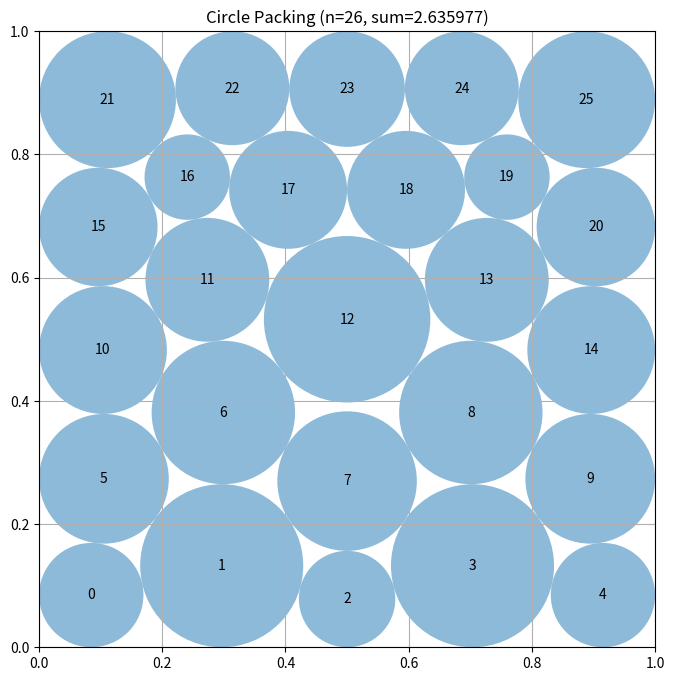

Reproduce this figure in Python.
# EVOLVE-BLOCK-START
"""Constructor-based circle packing for n=26 circles"""
import numpy as np


def construct_packing():
    """Optimize 26 independently sized circles from several hexagonal seeds.

    The variables are all center coordinates and radii.  SLSQP maximizes the
    radius sum subject to square-boundary and every pairwise distance
    constraint.  Several slightly asymmetric triangular-lattice seeds are
    useful because the best finite-square packing is not perfectly symmetric.
    """
    n = 26
    ii, jj = np.triu_indices(n, 1)

    # Each possible vertical location of the six-circle layer defines a
    # distinct boundary-contact graph.  They are equivalent in the infinite
    # lattice but not in a finite square.
    bases = []
    for six_row in range(5):
        points = []
        for row in range(5):
            count = 6 if row == six_row else 5
            xs = np.linspace(0.10, 0.90, 6) if count == 6 else np.linspace(0.18, 0.82, 5)
            points.extend((x, 0.14 + 0.18 * row) for x in xs)
        bases.append(np.asarray(points, dtype=float))
    base = bases[0]

    def constraints(z):
        """Return boundary and squared pair-separation slacks."""
        c = z[:2 * n].reshape(n, 2)
        r = z[2 * n:]
        boundary = np.concatenate((c[:, 0] - r, 1.0 - c[:, 0] - r,
                                   c[:, 1] - r, 1.0 - c[:, 1] - r))
        delta = c[ii] - c[jj]
        separation = np.einsum("ij,ij->i", delta, delta) - (r[ii] + r[jj]) ** 2
        return np.concatenate((boundary, separation))

    def constraint_jacobian(z):
        """Return the exact dense Jacobian of all packing slacks."""
        c = z[:2 * n].reshape(n, 2)
        r = z[2 * n:]
        m = len(ii)
        J = np.zeros((4 * n + m, 3 * n), dtype=float)
        k = np.arange(n)

        J[k, 2 * k] = 1.0
        J[k, 2 * n + k] = -1.0
        J[n + k, 2 * k] = -1.0
        J[n + k, 2 * n + k] = -1.0
        J[2 * n + k, 2 * k + 1] = 1.0
        J[2 * n + k, 2 * n + k] = -1.0
        J[3 * n + k, 2 * k + 1] = -1.0
        J[3 * n + k, 2 * n + k] = -1.0

        q = 4 * n + np.arange(m)
        d = c[ii] - c[jj]
        rs = r[ii] + r[jj]
        J[q, 2 * ii] = 2.0 * d[:, 0]
        J[q, 2 * ii + 1] = 2.0 * d[:, 1]
        J[q, 2 * jj] = -2.0 * d[:, 0]
        J[q, 2 * jj + 1] = -2.0 * d[:, 1]
        J[q, 2 * n + ii] = -2.0 * rs
        J[q, 2 * n + jj] = -2.0 * rs
        return J

    def scaled_objective(z):
        """Return the radius sum after uniform scaling to strict feasibility."""
        c = z[:2 * n].reshape(n, 2)
        r = z[2 * n:]
        border = np.minimum.reduce((c[:, 0], c[:, 1], 1.0 - c[:, 0], 1.0 - c[:, 1]))
        d = c[ii] - c[jj]
        distance = np.sqrt(np.einsum("ij,ij->i", d, d))
        factor = min(1.0, np.min(border / r), np.min(distance / (r[ii] + r[jj])))
        return np.sum(r) * max(0.0, factor)

    best = None
    best_score = -np.inf
    try:
        from scipy.optimize import minimize

        # Analytic derivatives permit a wider deterministic search over
        # asymmetric perturbations and the five possible six-circle layers.
        objective_gradient = np.r_[np.zeros(2 * n), -np.ones(n)]
        for seed in range(80):
            rng = np.random.default_rng(731 + seed)
            centers0 = bases[seed % len(bases)].copy()
            if seed:
                centers0 += rng.normal(0.0, 0.013, centers0.shape)
            radii0 = np.full(n, 0.038, dtype=float)
            z0 = np.concatenate((centers0.ravel(), radii0))

            result = minimize(
                lambda z: -np.sum(z[2 * n:]),
                z0,
                jac=lambda z: objective_gradient,
                method="SLSQP",
                bounds=[(0.0, 1.0)] * (2 * n) + [(1.0e-5, 0.5)] * n,
                constraints={"type": "ineq", "fun": constraints, "jac": constraint_jacobian},
                options={"maxiter": 1200, "ftol": 2.0e-11, "disp": False},
            )
            # SLSQP occasionally reports a line-search failure despite
            # returning a strong nearly feasible packing.  Compare every
            # returned iterate using the exact uniform feasibility repair
            # applied below, rather than relying on its status flag.
            score = scaled_objective(result.x)
            if np.isfinite(score) and score > best_score:
                best = result.x
                best_score = score
    except Exception:
        best = None

    if best is None:
        centers = base
        radii = np.full(n, 0.038)
    else:
        centers = best[:2 * n].reshape(n, 2)
        radii = best[2 * n:].copy()

    # Optimizers may return constraints violated at roundoff level.  A common
    # scale factor retains the optimized radius proportions while making the
    # reported packing strictly feasible.
    border_limit = np.min(np.concatenate(
        (centers[:, 0], centers[:, 1], 1.0 - centers[:, 0], 1.0 - centers[:, 1])
    ).reshape(4, n), axis=0)
    delta = centers[ii] - centers[jj]
    distances = np.sqrt(np.einsum("ij,ij->i", delta, delta))
    pair_limit = np.min(distances / (radii[ii] + radii[jj]))
    # The limit above is computed from every boundary and pair constraint.
    # Keep only a double-precision-sized inward margin rather than discarding
    # one part per million of the optimized objective.
    scale = min(1.0, np.min(border_limit / radii), pair_limit) * (1.0 - 1.0e-10)
    radii *= scale

    return centers, radii, float(np.sum(radii))


def compute_max_radii(centers):
    """
    Compute the maximum possible radii for each circle position
    such that they don't overlap and stay within the unit square.

    Args:
        centers: np.array of shape (n, 2) with (x, y) coordinates

    Returns:
        np.array of shape (n) with radius of each circle
    """
    n = centers.shape[0]
    radii = np.ones(n)

    # First, limit by distance to square borders
    for i in range(n):
        x, y = centers[i]
        # Distance to borders
        radii[i] = min(x, y, 1 - x, 1 - y)

    # Then, limit by distance to other circles
    # Each pair of circles with centers at distance d can have
    # sum of radii at most d to avoid overlap
    for i in range(n):
        for j in range(i + 1, n):
            dist = np.sqrt(np.sum((centers[i] - centers[j]) ** 2))

            # If current radii would cause overlap
            if radii[i] + radii[j] > dist:
                # Scale both radii proportionally
                scale = dist / (radii[i] + radii[j])
                radii[i] *= scale
                radii[j] *= scale

    return radii


# EVOLVE-BLOCK-END


# This part remains fixed (not evolved)
def run_packing():
    """Run the circle packing constructor for n=26"""
    centers, radii, sum_radii = construct_packing()
    return centers, radii, sum_radii


def visualize(centers, radii):
    """
    Visualize the circle packing

    Args:
        centers: np.array of shape (n, 2) with (x, y) coordinates
        radii: np.array of shape (n) with radius of each circle
    """
    import matplotlib.pyplot as plt
    from matplotlib.patches import Circle

    fig, ax = plt.subplots(figsize=(8, 8))

    # Draw unit square
    ax.set_xlim(0, 1)
    ax.set_ylim(0, 1)
    ax.set_aspect("equal")
    ax.grid(True)

    # Draw circles
    for i, (center, radius) in enumerate(zip(centers, radii)):
        circle = Circle(center, radius, alpha=0.5)
        ax.add_patch(circle)
        ax.text(center[0], center[1], str(i), ha="center", va="center")

    plt.title(f"Circle Packing (n={len(centers)}, sum={sum(radii):.6f})")
    plt.show()


if __name__ == "__main__":
    centers, radii, sum_radii = run_packing()
    print(f"Sum of radii: {sum_radii}")
    # AlphaEvolve improved this to 2.635

    # Uncomment to visualize:
    visualize(centers, radii)
